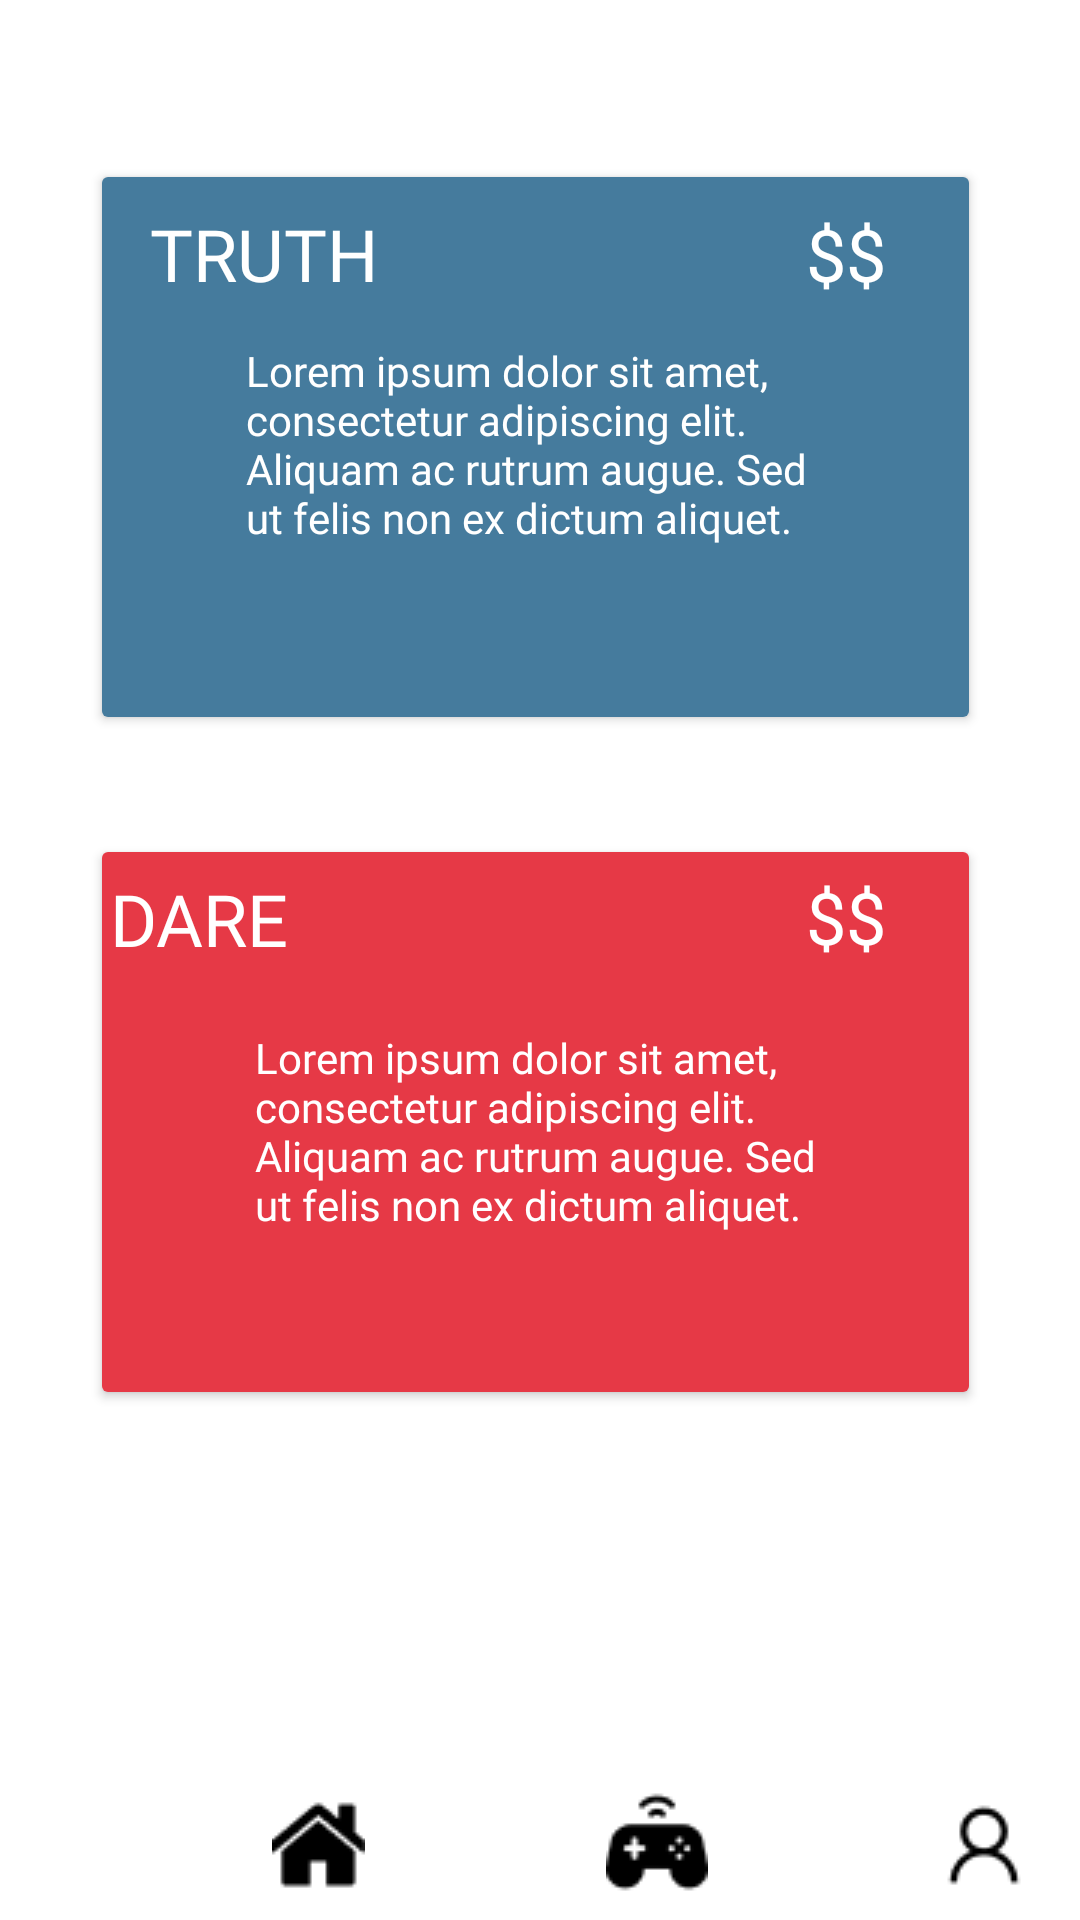

Reconstruct the res/layout file that produces this screen, plus the resources it refers to.
<!-- AndroidManifest.xml: application theme Theme.TruthOrDare -->
<!-- res/layout/play_activity.xml -->
<?xml version="1.0" encoding="utf-8"?>
<androidx.constraintlayout.widget.ConstraintLayout xmlns:android="http://schemas.android.com/apk/res/android"
    xmlns:app="http://schemas.android.com/apk/res-auto"
    xmlns:tools="http://schemas.android.com/tools"
    android:id="@+id/relativeLayout2"
    android:layout_width="match_parent"
    android:layout_height="match_parent">

    <Button
        android:id="@+id/dareBtn"
        android:layout_width="297dp"
        android:layout_height="192dp"
        android:layout_centerHorizontal="true"
        android:layout_centerVertical="true"
        android:layout_marginStart="30dp"
        android:layout_marginTop="278dp"
        android:layout_marginEnd="33dp"
        android:layout_marginBottom="170dp"
        android:backgroundTint="#E63946"
        android:textSize="24sp"
        android:visibility="visible"
        app:layout_constraintBottom_toBottomOf="parent"
        app:layout_constraintEnd_toEndOf="parent"
        app:layout_constraintLeft_toLeftOf="parent"
        app:layout_constraintRight_toRightOf="parent"
        app:layout_constraintStart_toStartOf="parent"
        app:layout_constraintTop_toTopOf="parent" />

    <Button
        android:id="@+id/truthBtn"
        android:layout_width="297dp"
        android:layout_height="192dp"
        android:layout_marginStart="30dp"
        android:layout_marginTop="53dp"
        android:layout_marginEnd="33dp"
        android:layout_marginBottom="395dp"
        android:backgroundTint="#457B9D"
        android:textSize="24sp"
        android:visibility="visible"
        app:layout_constraintBottom_toBottomOf="parent"
        app:layout_constraintEnd_toEndOf="parent"
        app:layout_constraintLeft_toLeftOf="parent"
        app:layout_constraintRight_toRightOf="parent"
        app:layout_constraintStart_toStartOf="parent"
        app:layout_constraintTop_toTopOf="parent" />

    <TextView
        android:id="@+id/truthBtn12"
        android:layout_width="187dp"
        android:layout_height="104dp"
        android:layout_marginStart="48dp"
        android:layout_marginTop="347dp"
        android:layout_marginEnd="51dp"
        android:layout_marginBottom="197dp"
        android:fontFamily="@font/roboto"
        android:text="Lorem ipsum dolor sit amet, consectetur adipiscing elit. Aliquam ac rutrum augue. Sed ut felis non ex dictum aliquet.
"
        android:textColor="#FFFFFF"
        android:textSize="14dp"
        android:translationZ="90dp"
        android:visibility="visible"
        app:layout_constraintBottom_toBottomOf="parent"
        app:layout_constraintEnd_toEndOf="parent"
        app:layout_constraintLeft_toLeftOf="parent"
        app:layout_constraintRight_toRightOf="parent"
        app:layout_constraintStart_toStartOf="parent"
        app:layout_constraintTop_toTopOf="parent" />

    <TextView
        android:id="@+id/test_button_text2"
        android:layout_width="wrap_content"
        android:layout_height="wrap_content"
        android:layout_marginStart="224dp"
        android:layout_marginTop="289dp"
        android:layout_marginEnd="20dp"
        android:layout_marginBottom="318dp"
        android:fontFamily="@font/bungee"
        android:text="$$"
        android:textColor="#FFFFFF"
        android:textSize="24sp"
        android:translationZ="90dp"
        app:layout_constraintBottom_toBottomOf="parent"
        app:layout_constraintEnd_toEndOf="parent"
        app:layout_constraintStart_toStartOf="parent"
        app:layout_constraintTop_toTopOf="parent" />

    <TextView
        android:id="@+id/test_button_text"
        android:layout_width="wrap_content"
        android:layout_height="wrap_content"
        android:layout_marginStart="224dp"
        android:layout_marginTop="68dp"
        android:layout_marginEnd="20dp"
        android:layout_marginBottom="539dp"
        android:fontFamily="@font/bungee"
        android:text="$$"
        android:textColor="#FFFFFF"
        android:textSize="24sp"
        android:translationZ="90dp"
        app:layout_constraintBottom_toBottomOf="parent"
        app:layout_constraintEnd_toEndOf="parent"
        app:layout_constraintStart_toStartOf="parent"
        app:layout_constraintTop_toTopOf="parent" />

    <TextView
        android:id="@+id/truthBtn9"
        android:layout_width="98dp"
        android:layout_height="wrap_content"
        android:layout_marginStart="12dp"
        android:layout_marginTop="289dp"
        android:layout_marginEnd="213dp"
        android:layout_marginBottom="317dp"
        android:fontFamily="@font/bungee"
        android:text="DARE"
        android:textColor="#FFFFFF"
        android:textSize="24sp"
        android:translationZ="90dp"
        android:visibility="visible"
        app:layout_constraintBottom_toBottomOf="parent"
        app:layout_constraintEnd_toEndOf="parent"
        app:layout_constraintHorizontal_bias="0.67"
        app:layout_constraintStart_toStartOf="parent"
        app:layout_constraintTop_toTopOf="parent"
        app:layout_constraintVertical_bias="0.555" />

    <Button
        android:id="@+id/recordBtn"
        android:layout_width="254dp"
        android:layout_height="61dp"
        android:layout_centerHorizontal="true"
        android:layout_centerVertical="true"
        android:layout_marginStart="30dp"
        android:layout_marginTop="545dp"
        android:layout_marginEnd="33dp"
        android:layout_marginBottom="125dp"
        android:backgroundTint="#C4C4C4 "
        android:fontFamily="@font/bungee"
        android:text="START RECORDING"
        android:textColor="#F3EFEF"
        android:textSize="18dp"
        android:visibility="visible"
        app:layout_constraintBottom_toBottomOf="parent"
        app:layout_constraintEnd_toEndOf="parent"
        app:layout_constraintLeft_toLeftOf="parent"
        app:layout_constraintRight_toRightOf="parent"
        app:layout_constraintStart_toStartOf="parent"
        app:layout_constraintTop_toTopOf="parent" />

    <ImageButton
        android:id="@+id/homeBtn"
        android:layout_width="50dp"
        android:layout_height="50dp"
        android:layout_marginStart="81dp"
        android:layout_marginBottom="0dp"
        android:backgroundTint="#FFFFFF"
        app:layout_constraintBottom_toBottomOf="parent"
        app:layout_constraintStart_toStartOf="parent"
        app:srcCompat="@drawable/home" />

    <ImageButton
        android:id="@+id/playBtn"
        android:layout_width="50dp"
        android:layout_height="50dp"
        android:layout_marginStart="194dp"
        android:layout_marginBottom="1dp"
        android:backgroundTint="#FFFFFF"
        app:layout_constraintBottom_toBottomOf="parent"
        app:layout_constraintStart_toStartOf="parent"
        app:srcCompat="@drawable/post" />

    <ImageButton
        android:id="@+id/profileBtn"
        android:layout_width="50dp"
        android:layout_height="50dp"
        android:layout_marginStart="303dp"
        android:layout_marginBottom="0dp"
        android:backgroundTint="#FFFFFF"
        app:layout_constraintBottom_toBottomOf="parent"
        app:layout_constraintStart_toStartOf="parent"
        app:srcCompat="@drawable/user" />

    <TextView
        android:id="@+id/truthBtn8"
        android:layout_width="wrap_content"
        android:layout_height="wrap_content"
        android:layout_marginStart="30dp"
        android:layout_marginTop="68dp"
        android:layout_marginEnd="214dp"
        android:layout_marginBottom="539dp"
        android:fontFamily="@font/bungee"
        android:text="TRUTH"
        android:textColor="#FFFFFF"
        android:textSize="24sp"
        android:translationZ="90dp"
        android:visibility="visible"
        app:layout_constraintBottom_toBottomOf="parent"
        app:layout_constraintEnd_toEndOf="parent"
        app:layout_constraintStart_toStartOf="parent"
        app:layout_constraintTop_toTopOf="parent" />

    <TextView
        android:id="@+id/truthBtn11"
        android:layout_width="187dp"
        android:layout_height="104dp"
        android:layout_marginStart="45dp"
        android:layout_marginTop="118dp"
        android:layout_marginEnd="54dp"
        android:layout_marginBottom="426dp"
        android:fontFamily="@font/roboto"
        android:text="Lorem ipsum dolor sit amet, consectetur adipiscing elit. Aliquam ac rutrum augue. Sed ut felis non ex dictum aliquet.
"
        android:textColor="#FFFFFF"
        android:textSize="14dp"
        android:translationZ="95dp"
        android:visibility="visible"
        app:layout_constraintBottom_toBottomOf="parent"
        app:layout_constraintEnd_toEndOf="parent"
        app:layout_constraintLeft_toLeftOf="parent"
        app:layout_constraintRight_toRightOf="parent"
        app:layout_constraintStart_toStartOf="parent"
        app:layout_constraintTop_toTopOf="parent" />


</androidx.constraintlayout.widget.ConstraintLayout>
<!-- resources referenced by this layout -->
<resources>
  <!-- drawable home: png bitmap (drawable-v24, 580 bytes) -->
  <!-- drawable post: png bitmap (drawable-v24, 774 bytes) -->
  <!-- drawable user: png bitmap (drawable-v24, 577 bytes) -->
  <style name="Theme.TruthOrDare" parent="Theme.MaterialComponents.DayNight.DarkActionBar">
          
          <item name="colorPrimary">#457B9D</item>
          <item name="colorPrimaryVariant">@color/purple_700</item>
          <item name="colorOnPrimary">@color/white</item>
          
          <item name="colorSecondary">@color/teal_200</item>
          <item name="colorSecondaryVariant">@color/teal_700</item>
          <item name="colorOnSecondary">@color/black</item>
          
          <item name="android:statusBarColor" tools:targetApi="l">?attr/colorPrimaryVariant</item>
          
      </style>
  <color name="purple_700">#FF3700B3</color>
  <color name="white">#FFFFFFFF</color>
  <color name="teal_200">#FF03DAC5</color>
  <color name="teal_700">#FF018786</color>
  <color name="black">#FF000000</color>
</resources>
